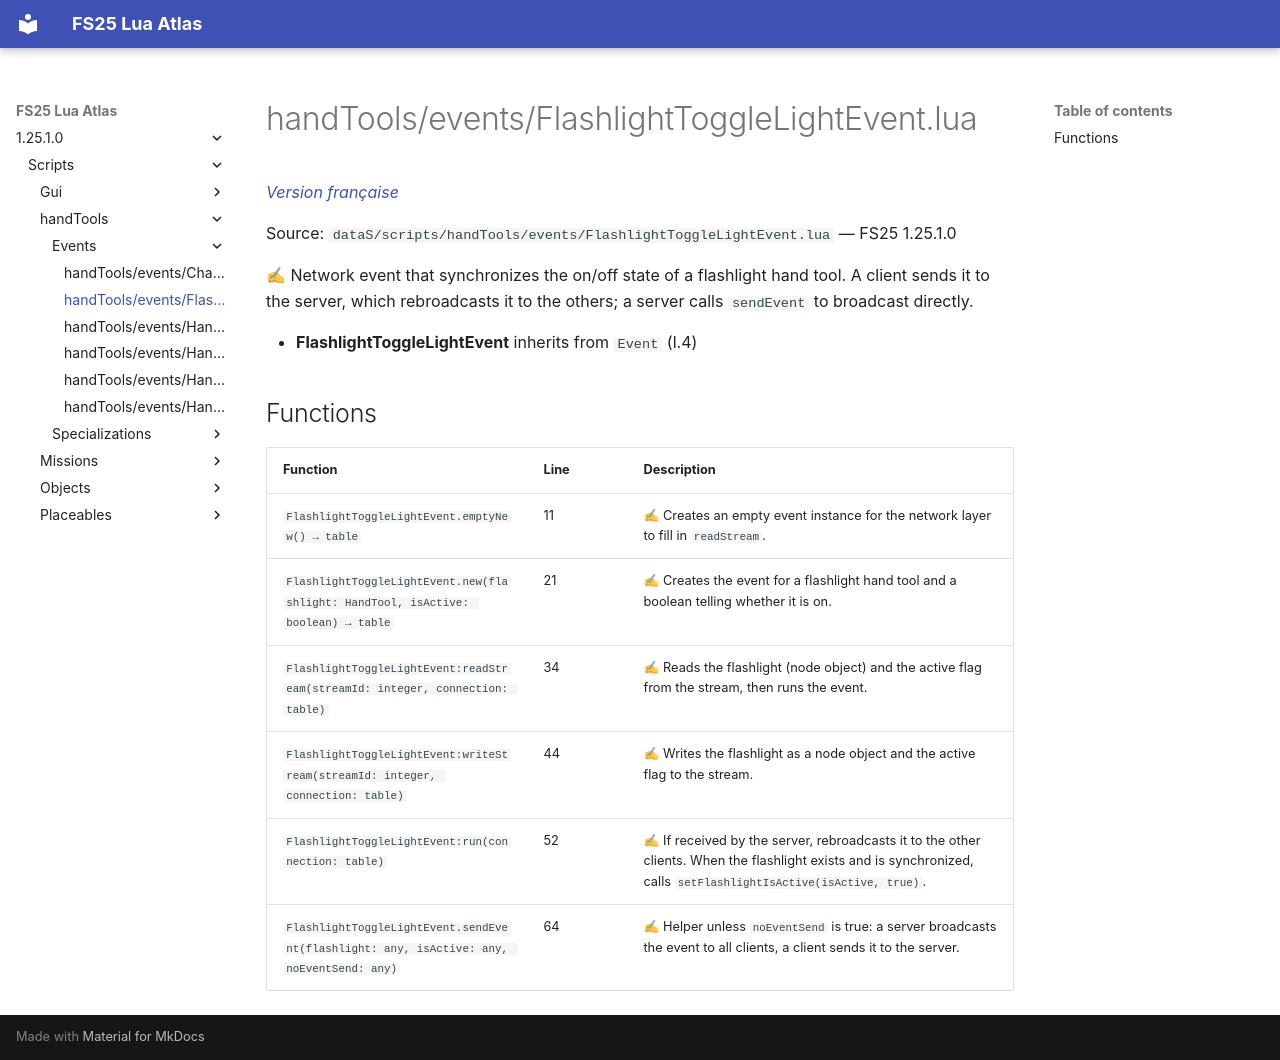

repository: Tim0219800/fs25-lua-atlas · page: 1.25.1.0/scripts/handTools/events/FlashlightToggleLightEvent.html · generator: mkdocs

# handTools/events/FlashlightToggleLightEvent.lua

*[Version française](../../../fr/scripts/handTools/events/FlashlightToggleLightEvent.md)*

Source: `dataS/scripts/handTools/events/FlashlightToggleLightEvent.lua` — FS25 1.25.1.0

✍ Network event that synchronizes the on/off state of a flashlight hand tool. A client sends it to the server, which rebroadcasts it to the others; a server calls `sendEvent` to broadcast directly.

- **FlashlightToggleLightEvent** inherits from `Event` (l.4)

## Functions

| Function | Line | Description |
|---|---|---|
| `FlashlightToggleLightEvent.emptyNew() → table` | 11 | ✍ Creates an empty event instance for the network layer to fill in `readStream`. |
| `FlashlightToggleLightEvent.new(flashlight: HandTool, isActive: boolean) → table` | 21 | ✍ Creates the event for a flashlight hand tool and a boolean telling whether it is on. |
| `FlashlightToggleLightEvent:readStream(streamId: integer, connection: table)` | 34 | ✍ Reads the flashlight (node object) and the active flag from the stream, then runs the event. |
| `FlashlightToggleLightEvent:writeStream(streamId: integer, connection: table)` | 44 | ✍ Writes the flashlight as a node object and the active flag to the stream. |
| `FlashlightToggleLightEvent:run(connection: table)` | 52 | ✍ If received by the server, rebroadcasts it to the other clients. When the flashlight exists and is synchronized, calls `setFlashlightIsActive(isActive, true)`. |
| `FlashlightToggleLightEvent.sendEvent(flashlight: any, isActive: any, noEventSend: any)` | 64 | ✍ Helper unless `noEventSend` is true: a server broadcasts the event to all clients, a client sends it to the server. |
